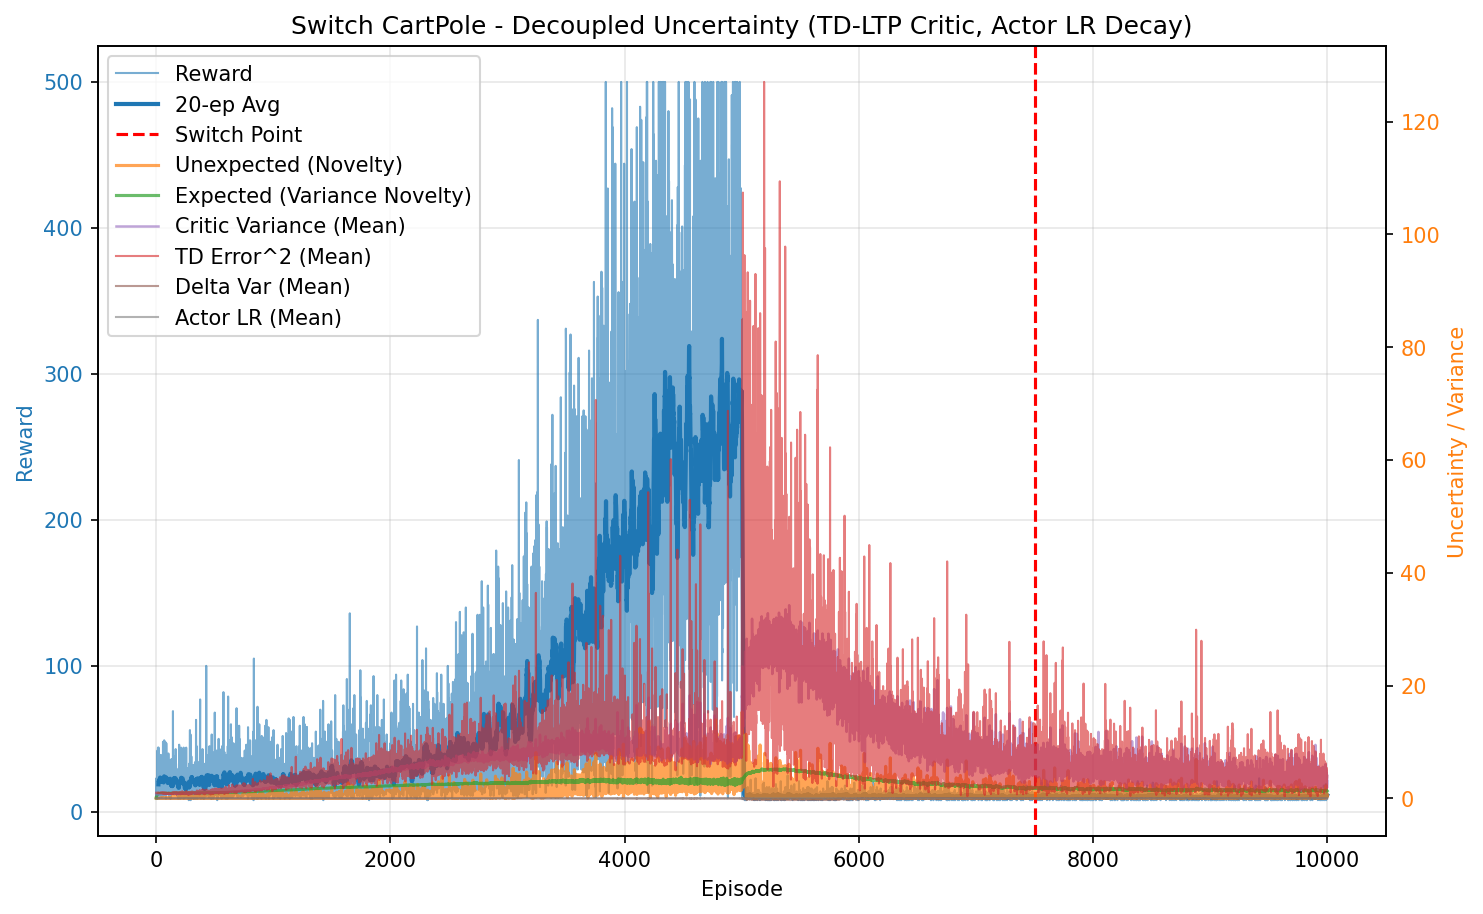

The file beside this chart, header and first rows:
episode, reward, unexpected_uncertainty, expected_uncertainty, mean_variance, mean_td_error_sq, mean_delta_var, mean_actor_lr, mean_abs_td
0, 10.0, 1.6021719614102046e-05, 0.07963, 0.6936, 0.9982, 2.8000750616924675e-05, 0.0001, 0.9991
1, 23.0, 0.0001425, 0.2352, 0.6945, 0.9992, 2.7928120531467163e-05, 0.0001, 0.9996
2, 11.0, 1.2240930969910139e-05, 0.2979, 0.6955, 0.9946, 2.7326362345167673e-05, 0.0001, 0.9973
3, 17.0, 2.756412607737765e-07, 0.3822, 0.6967, 0.9953, 2.7173606959758772e-05, 0.0001, 0.9976
4, 18.0, 4.965511517234859e-09, 0.4571, 0.6974, 0.9943, 2.6967019284898383e-05, 0.0001, 0.9971
5, 21.0, 6.0588718775870024e-05, 0.5292, 0.6986, 0.9953, 2.6859648800867874e-05, 0.0001, 0.9976
6, 17.0, 0.0007973, 0.5774, 0.6995, 0.996, 2.6755365943500167e-05, 0.0001, 0.998
7, 11.0, 6.848772854377793e-05, 0.6045, 0.7, 0.9896, 2.613308402782172e-05, 0.0001, 0.9947
8, 14.0, 3.0121221557540054e-06, 0.6351, 0.7011, 0.99, 2.5958108340978497e-05, 0.0001, 0.9949
9, 9.0, 4.04280192203765e-07, 0.6526, 0.7018, 0.9845, 2.536428113827291e-05, 0.0001, 0.9921
10, 9.0, 5.426156887299268e-08, 0.6686, 0.7016, 0.9818, 2.515727494232204e-05, 0.0001, 0.9907
11, 42.0, 0.008027, 0.7272, 0.7037, 0.9975, 2.6159355221902557e-05, 9.999999999999995e-05, 0.9987
12, 13.0, 0.0004413, 0.741, 0.7055, 0.9827, 2.456893967568431e-05, 0.0001, 0.9912
13, 24.0, 0.001518, 0.7623, 0.7062, 0.992, 2.5285572564788116e-05, 9.999999999999999e-05, 0.9958
14, 16.0, 4.2740370784362754e-05, 0.774, 0.7072, 0.9752, 2.3690682064844927e-05, 0.0001, 0.9873
15, 44.0, 0.001135, 0.7982, 0.7087, 0.9938, 2.5021826389778565e-05, 9.999999999999996e-05, 0.9967
16, 10.0, 0.0001218, 0.8025, 0.7104, 0.9668, 2.2499831528016754e-05, 0.0001, 0.9829
17, 21.0, 1.12380384369295e-06, 0.8104, 0.7123, 0.9677, 2.2209200690491214e-05, 0.0001, 0.9835
18, 27.0, 0.00419, 0.8182, 0.7114, 0.9926, 2.448225850621376e-05, 9.999999999999998e-05, 0.996
19, 20.0, 0.0001413, 0.8232, 0.7148, 0.9745, 2.254743204711026e-05, 0.0001, 0.9866
20, 44.0, 0.001421, 0.8309, 0.7141, 0.9866, 2.353886353012786e-05, 9.999999999999996e-05, 0.9929
21, 22.0, 0.01467, 0.8341, 0.717, 0.995, 2.3946614963440198e-05, 0.0001, 0.9967
22, 26.0, 0.0002223, 0.837, 0.7173, 0.9775, 2.230631725343687e-05, 9.999999999999998e-05, 0.9882
23, 19.0, 3.2029885578601615e-06, 0.839, 0.7204, 0.9724, 2.1537612807919722e-05, 0.0001, 0.9853
24, 9.0, 4.298978470459876e-07, 0.8398, 0.7191, 0.9683, 2.1688244620434694e-05, 0.0001, 0.9826
25, 23.0, 2.537668979934744e-09, 0.8419, 0.7223, 0.9677, 2.0985773174404505e-05, 0.0001, 0.9826
26, 12.0, 1.7438728443029459e-10, 0.8428, 0.7221, 0.9522, 1.9740404773761263e-05, 0.0001, 0.9747
27, 26.0, 0.001733, 0.8447, 0.7249, 0.9804, 2.146550568828278e-05, 9.999999999999998e-05, 0.9893
28, 20.0, 0.007631, 0.8458, 0.7237, 0.9778, 2.1628834086801644e-05, 0.0001, 0.9876
29, 22.0, 0.01224, 0.847, 0.726, 0.9745, 2.1300499312953227e-05, 0.0001, 0.9854
30, 14.0, 0.0005384, 0.8477, 0.7256, 0.9642, 2.030350056495332e-05, 0.0001, 0.9805
31, 28.0, 0.009922, 0.849, 0.7279, 0.9905, 2.235243739489954e-05, 9.999999999999996e-05, 0.9934
32, 32.0, 0.01623, 0.8503, 0.7293, 0.9873, 2.1648898843172025e-05, 9.999999999999995e-05, 0.9921
33, 25.0, 0.007401, 0.8512, 0.7298, 0.9654, 1.975256297476881e-05, 9.999999999999999e-05, 0.9813
34, 26.0, 0.002762, 0.8522, 0.7324, 0.9635, 1.9499700265175068e-05, 9.999999999999998e-05, 0.9797
35, 13.0, 0.0108, 0.8524, 0.7293, 0.9862, 2.2122310392441834e-05, 0.0001, 0.9902
36, 34.0, 0.01756, 0.8538, 0.735, 0.99, 2.1225654405679074e-05, 9.999999999999994e-05, 0.993
37, 20.0, 0.0002024, 0.8545, 0.7354, 0.954, 1.862515829863597e-05, 0.0001, 0.9743
38, 17.0, 0.003497, 0.8551, 0.737, 0.9734, 2.0218502371379307e-05, 0.0001, 0.9832
39, 27.0, 0.005079, 0.8564, 0.7405, 0.9641, 1.8990512162582435e-05, 9.999999999999998e-05, 0.9787
40, 39.0, 0.01778, 0.857, 0.7373, 0.9633, 1.9047743424433988e-05, 9.999999999999992e-05, 0.979
41, 17.0, 0.02982, 0.8573, 0.7371, 0.9813, 2.1161775197540846e-05, 0.0001, 0.9864
42, 12.0, 0.003456, 0.8577, 0.7411, 0.9501, 1.8215763280716678e-05, 0.0001, 0.9703
43, 19.0, 0.09249, 0.8585, 0.7439, 1.021, 2.321593437454615e-05, 0.0001, 1.006
44, 12.0, 0.01996, 0.8586, 0.7393, 0.9514, 1.8665921910826984e-05, 0.0001, 0.9709
45, 10.0, 0.002143, 0.8587, 0.7387, 0.9569, 1.914409944526511e-05, 0.0001, 0.9735
46, 17.0, 0.002684, 0.8591, 0.7415, 0.9663, 1.890867998811119e-05, 0.0001, 0.9796
47, 14.0, 0.01602, 0.8593, 0.7412, 0.9678, 1.9462167506282005e-05, 0.0001, 0.9791
48, 12.0, 0.001101, 0.8595, 0.7418, 0.9451, 1.8135532834461718e-05, 0.0001, 0.9669
49, 37.0, 0.0247, 0.8609, 0.7468, 0.9717, 1.826596486747457e-05, 9.999999999999994e-05, 0.9832
50, 21.0, 0.003854, 0.8619, 0.7502, 0.9505, 1.6719634210328236e-05, 0.0001, 0.9711
51, 24.0, 0.02391, 0.8628, 0.7506, 0.962, 1.7336515786964136e-05, 9.999999999999999e-05, 0.9774
52, 27.0, 0.1418, 0.8636, 0.7506, 1.049, 2.5650498924193518e-05, 9.999999999999998e-05, 1.017
53, 17.0, 0.00321, 0.8643, 0.7534, 0.9037, 1.3768117248852362e-05, 0.0001, 0.9447
54, 33.0, 0.005864, 0.8654, 0.754, 0.9454, 1.606512546726487e-05, 9.999999999999995e-05, 0.9682
55, 13.0, 0.0003224, 0.8653, 0.7487, 0.8918, 1.343227645115795e-05, 0.0001, 0.9387
56, 26.0, 0.0005085, 0.8661, 0.7547, 0.948, 1.6647237737838816e-05, 9.999999999999998e-05, 0.9681
57, 25.0, 0.0233, 0.8663, 0.752, 0.9605, 1.7233619833313872e-05, 9.999999999999999e-05, 0.9758
58, 48.0, 0.05914, 0.8663, 0.7512, 0.9657, 1.752626551434193e-05, 9.999999999999999e-05, 0.9793
59, 17.0, 0.1501, 0.8668, 0.756, 1.06, 2.6265803154485294e-05, 0.0001, 1.019
... 9,940 more rows
